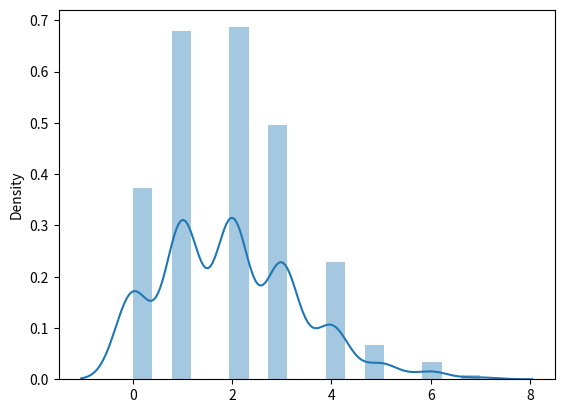

Generate this figure with matplotlib:
# poisson distribution with parameter(lam) = +2 and size of returned array(size) = 1000

from numpy import random
import matplotlib.pyplot as plt
import seaborn as sns

dist0=random.poisson(lam=2,size=1000)
dist1=random.poisson(lam=2)

sns.distplot(dist0)
plt.show()